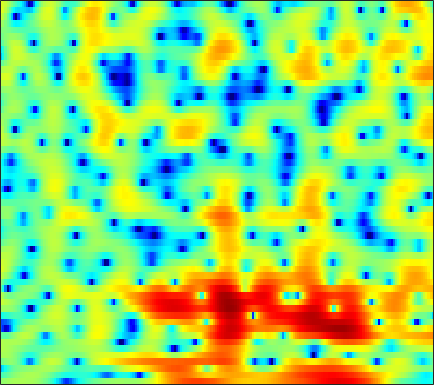

The data file committed next to this chart (first rows):
0.51607, 0.71, 0.94994, 1.1559, 1.2949, 1.4071, 1.4844, 1.555, 1.6105, 1.6468, 1.6692, 1.6686, 1.6388, 1.5914, 1.5287, 1.4001, 1.1918, 0.98328, 0.62656, 0.1681, -0.39321, -0.89572, -1.6982, -2.6766
-2.611, -2.207, -1.651, -1.088, -0.6862, -0.1868, 0.256, 0.5521, 0.9046, 1.194, 1.424, 1.561, 1.692, 1.764, 1.78, 1.74, 1.634, 1.506, 1.278, 0.9717, 0.5888, 0.2541, -0.2603, -0.8405
-8.062, -6.331, -4.532, -3.148, -2.341, -1.511, -0.8897, -0.538, -0.1992, 0.02898, 0.186, 0.2719, 0.3905, 0.5242, 0.645, 0.8303, 1.029, 1.176, 1.352, 1.483, 1.55, 1.551, 1.481, 1.326
-0.6511, -0.2296, 0.2456, 0.5666, 0.6668, 0.5932, 0.2701, -0.1595, -1.036, -2.336, -4.191, -6.053, -9.155, -11.46, -10.33, -6.942, -4.036, -2.351, -0.6198, 0.6692, 1.605, 2.115, 2.579, 2.818
1.504, 1.528, 1.506, 1.398, 1.234, 0.907, 0.4472, 0.01298, -0.6754, -1.498, -2.389, -3.04, -3.757, -4.093, -4.039, -3.562, -2.798, -2.16, -1.332, -0.5776, 0.05138, 0.4438, 0.8542, 1.145
2.067, 1.94, 1.773, 1.595, 1.446, 1.221, 0.9618, 0.7414, 0.4238, 0.07555, -0.2793, -0.5383, -0.8593, -1.141, -1.32, -1.505, -1.63, -1.687, -1.717, -1.667, -1.541, -1.407, -1.18, -0.9125
2.08, 1.938, 1.8, 1.712, 1.689, 1.677, 1.669, 1.653, 1.601, 1.489, 1.298, 1.092, 0.7351, 0.2493, -0.2058, -0.9446, -1.863, -2.652, -3.801, -4.897, -5.616, -5.687, -5.021, -3.905
-1.236, -1.438, -1.458, -1.185, -0.8029, -0.1291, 0.5975, 1.118, 1.722, 2.184, 2.473, 2.558, 2.474, 2.16, 1.738, 0.908, -0.2941, -1.504, -3.702, -6.755, -10.22, -10.64, -7.521, -4.277
-12.39, -14.44, -18.17, -16.64, -12.48, -8.237, -5.186, -3.468, -1.719, -0.4331, 0.4867, 0.9757, 1.418, 1.631, 1.677, 1.592, 1.374, 1.153, 0.8387, 0.5859, 0.4774, 0.5209, 0.7658, 1.156
-12.92, -12.46, -11.88, -10.74, -9.494, -7.569, -5.751, -4.567, -3.273, -2.304, -1.584, -1.188, -0.7603, -0.4024, -0.168, 0.1525, 0.4581, 0.7075, 1.036, 1.374, 1.692, 1.924, 2.221, 2.467
-4.645, -4.272, -3.77, -3.335, -3.045, -2.654, -2.388, -2.294, -2.318, -2.557, -3.048, -3.49, -4.057, -4.383, -4.281, -3.617, -2.572, -1.702, -0.5515, 0.4661, 1.335, 1.882, 2.482, 2.907
1.114, 1.115, 1.042, 0.9388, 0.8088, 0.515, 0.09782, -0.3579, -1.214, -2.46, -4.241, -6.165, -10.16, -18.43, -24.65, -12.36, -7.335, -4.971, -2.757, -1.188, -0.003227, 0.7023, 1.484, 2.096
3.062, 2.721, 2.287, 1.865, 1.585, 1.214, 0.8261, 0.4747, -0.0892, -0.7712, -1.63, -2.34, -3.249, -3.954, -4.221, -4.136, -3.802, -3.511, -3.233, -3.101, -2.975, -2.759, -2.234, -1.342
2.435, 1.456, 0.3251, -0.413, -0.6228, -0.5261, -0.1964, 0.1002, 0.4123, 0.5622, 0.5796, 0.5266, 0.3857, 0.1517, -0.0898, -0.506, -1.094, -1.758, -3.091, -5.218, -8.972, -14.39, -18.41, -8.506
-1.216, -4.193, -10.63, -23.14, -13.04, -7.058, -4.139, -2.778, -1.56, -0.7956, -0.268, 0.01604, 0.276, 0.4527, 0.511, 0.4778, 0.2867, 0.02616, -0.4945, -1.175, -1.876, -2.19, -2.031, -1.114
0.2061, -1.136, -2.786, -3.903, -4.266, -4.284, -4.142, -4.093, -4.17, -4.263, -4.263, -4.08, -3.53, -2.738, -2.075, -1.244, -0.5374, -0.1019, 0.3631, 0.7024, 0.9971, 1.208, 1.514, 1.85
2.755, 2.1, 1.171, 0.1811, -0.6065, -1.756, -3.139, -4.442, -6.75, -10.23, -15.61, -17.63, -12.03, -7.578, -5.281, -3.012, -1.357, -0.3965, 0.5991, 1.35, 1.903, 2.195, 2.461, 2.579
3.68, 3.291, 2.642, 1.861, 1.17, 0.09154, -1.194, -2.304, -3.959, -5.683, -6.989, -7.283, -6.553, -5.068, -3.874, -2.404, -1.132, -0.3102, 0.5958, 1.3, 1.815, 2.063, 2.211, 2.126
3.211, 3.059, 2.736, 2.276, 1.848, 1.171, 0.3813, -0.252, -1.123, -1.925, -2.585, -2.93, -3.143, -3.073, -2.827, -2.293, -1.601, -1.035, -0.2708, 0.4216, 0.9682, 1.264, 1.46, 1.403
2.335, 2.438, 2.448, 2.292, 2.063, 1.629, 1.038, 0.4905, -0.3606, -1.357, -2.494, -3.411, -4.632, -5.658, -6.028, -5.704, -4.574, -3.489, -2.026, -0.7464, 0.2582, 0.8378, 1.361, 1.606
0.8283, 1.233, 1.591, 1.738, 1.718, 1.496, 1.062, 0.579, -0.294, -1.492, -3.111, -4.734, -7.794, -13.01, -21.93, -17.68, -9.536, -6.266, -3.33, -1.288, 0.1796, 0.9876, 1.754, 2.215
-1.581, -0.8903, -0.2016, 0.2542, 0.4472, 0.5025, 0.3446, 0.09578, -0.4211, -1.125, -2.006, -2.753, -3.778, -4.623, -4.929, -4.656, -3.697, -2.739, -1.414, -0.2152, 0.791, 1.393, 1.992, 2.376
-3.8, -2.904, -1.966, -1.3, -0.9866, -0.7514, -0.7143, -0.7927, -0.9922, -1.251, -1.515, -1.681, -1.818, -1.803, -1.677, -1.357, -0.8795, -0.4522, 0.1598, 0.7688, 1.317, 1.679, 2.061, 2.309
-4.762, -3.686, -2.612, -1.946, -1.671, -1.575, -1.735, -1.98, -2.367, -2.717, -2.877, -2.825, -2.518, -2.022, -1.58, -0.9693, -0.3834, 0.02227, 0.507, 0.9395, 1.322, 1.583, 1.908, 2.187
-3.117, -2.191, -1.384, -1.026, -1.028, -1.452, -2.364, -3.39, -5.252, -7.48, -8.889, -8.352, -6.215, -4.066, -2.772, -1.476, -0.6216, -0.2098, 0.08459, 0.1739, 0.2081, 0.2854, 0.5699, 1.118
0.04753, 0.455, 0.7433, 0.7379, 0.4918, -0.1761, -1.32, -2.569, -4.938, -8.188, -10.83, -9.763, -6.427, -3.726, -2.303, -1.076, -0.5051, -0.4867, -1.022, -2.267, -4.328, -6.154, -7, -4.414
0.4809, 0.5702, 0.611, 0.5191, 0.3515, 0.01753, -0.4627, -0.8992, -1.496, -1.988, -2.206, -2.137, -1.747, -1.242, -0.8693, -0.5389, -0.4961, -0.7202, -1.438, -2.737, -4.698, -6.334, -7.057, -4.771
-1.391, -1.47, -1.563, -1.625, -1.619, -1.591, -1.538, -1.499, -1.438, -1.385, -1.319, -1.249, -1.121, -0.943, -0.8095, -0.6317, -0.4886, -0.412, -0.3652, -0.379, -0.3593, -0.2753, 0.02517, 0.5592
-4.363, -4.957, -5.629, -5.825, -5.551, -4.818, -3.922, -3.329, -2.731, -2.358, -2.199, -2.174, -2.258, -2.303, -2.251, -1.962, -1.401, -0.8433, -0.02259, 0.7934, 1.54, 2.035, 2.61, 3.062
-7.578, -10.14, -16.17, -22.92, -15.35, -9.788, -6.739, -5.313, -4.143, -3.644, -3.735, -4.207, -5.376, -7.151, -8.497, -8.656, -6.278, -4.084, -1.52, 0.5005, 2.039, 2.933, 3.833, 4.435
-5.934, -7.091, -8.506, -9.038, -8.589, -7.384, -6.082, -5.273, -4.553, -4.279, -4.512, -5.084, -6.456, -8.744, -10.83, -11.46, -7.957, -5.136, -2.138, 0.1094, 1.786, 2.742, 3.685, 4.297
-4.193, -4.755, -5.365, -5.72, -5.788, -5.63, -5.272, -4.939, -4.495, -4.127, -3.897, -3.807, -3.782, -3.737, -3.591, -3.096, -2.227, -1.403, -0.2281, 0.899, 1.879, 2.493, 3.117, 3.524
-4.081, -4.849, -5.827, -6.592, -6.95, -6.943, -6.477, -5.899, -4.982, -4.074, -3.247, -2.692, -2.052, -1.458, -1.04, -0.4643, 0.1266, 0.5844, 1.196, 1.765, 2.263, 2.572, 2.883, 3.059
-4.365, -5.776, -8.182, -11.36, -13.88, -14.21, -10.89, -8.439, -5.889, -3.981, -2.526, -1.668, -0.7402, -0.01501, 0.4378, 0.9388, 1.361, 1.639, 1.971, 2.268, 2.512, 2.649, 2.768, 2.79
-2.762, -3.928, -5.965, -8.466, -10.27, -10.42, -8.033, -6.045, -3.804, -2.08, -0.7865, -0.04767, 0.697, 1.185, 1.427, 1.6, 1.672, 1.689, 1.708, 1.773, 1.899, 2.013, 2.134, 2.167
0.233, -0.0603, -0.5827, -1.08, -1.312, -1.337, -1.001, -0.5702, 0.1121, 0.7975, 1.374, 1.697, 1.909, 1.876, 1.654, 1.123, 0.3417, -0.3211, -1.08, -1.379, -1.038, -0.502, 0.2331, 0.7433
2.377, 2.325, 2.089, 1.738, 1.512, 1.264, 1.197, 1.28, 1.529, 1.866, 2.176, 2.317, 2.29, 1.931, 1.364, 0.09098, -2.047, -4.542, -10.24, -17.7, -8.737, -4.928, -2.011, -0.4705
3.007, 2.646, 1.899, 0.8767, -0.04585, -1.231, -2.011, -2.071, -1.425, -0.4083, 0.5501, 1.086, 1.519, 1.543, 1.312, 0.6153, -0.4848, -1.522, -2.845, -3.339, -2.561, -1.548, -0.2441, 0.6467
2.348, 1.66, 0.3222, -1.664, -3.834, -8.402, -19.1, -19.15, -8.828, -4.621, -2.23, -1.081, -0.1138, 0.4092, 0.5867, 0.6466, 0.5992, 0.553, 0.5561, 0.7161, 1.02, 1.3, 1.683, 1.968
1.59, 1.099, 0.2189, -0.9611, -2.026, -3.507, -4.628, -4.772, -4.117, -3.093, -2.205, -1.719, -1.347, -1.184, -1.137, -1.044, -0.8171, -0.5225, -0.002057, 0.5945, 1.185, 1.596, 2.019, 2.279
0.6618, 0.7788, 0.8313, 0.741, 0.585, 0.3151, 0.05612, -0.1263, -0.3496, -0.6009, -1.011, -1.476, -2.393, -3.625, -4.652, -5.7, -5.514, -4.491, -2.674, -0.9773, 0.4232, 1.241, 2.014, 2.47
-1.776, -0.6117, 0.4981, 1.209, 1.539, 1.745, 1.752, 1.62, 1.278, 0.7064, -0.1527, -1.072, -2.778, -5.397, -8.427, -15.54, -15.83, -9.64, -4.899, -1.968, -0.02067, 1.006, 1.965, 2.517
-3.137, -1.733, -0.3837, 0.5153, 0.9604, 1.306, 1.395, 1.336, 1.086, 0.6429, 0.02255, -0.5647, -1.482, -2.498, -3.209, -3.812, -3.724, -3.179, -2.084, -0.9091, 0.111, 0.729, 1.341, 1.708
-1.505, -0.8984, -0.209, 0.2882, 0.5304, 0.6854, 0.6633, 0.5576, 0.3226, 0.02789, -0.2989, -0.5291, -0.8179, -1.03, -1.116, -1.121, -0.9691, -0.7762, -0.439, -0.08029, 0.251, 0.453, 0.6281, 0.704
0.3372, 0.6371, 0.9214, 1.039, 1.001, 0.7785, 0.4022, 0.02418, -0.5126, -0.977, -1.255, -1.296, -1.144, -0.8279, -0.5457, -0.1667, 0.1664, 0.3681, 0.5458, 0.6053, 0.5394, 0.4065, 0.1373, -0.2002
2.332, 2.599, 2.733, 2.599, 2.302, 1.609, 0.536, -0.5325, -2.294, -4.153, -5.124, -4.729, -3.17, -1.49, -0.4358, 0.6441, 1.342, 1.651, 1.788, 1.634, 1.182, 0.6494, -0.2981, -1.522
3.272, 3.559, 3.706, 3.553, 3.212, 2.4, 1.044, -0.4448, -3.415, -8.332, -14.63, -10.49, -4.863, -1.615, -0.0299, 1.355, 2.142, 2.401, 2.376, 1.953, 1.137, 0.2636, -1.325, -3.507
1.596, 1.974, 2.368, 2.571, 2.564, 2.307, 1.757, 1.161, 0.2568, -0.591, -1.006, -0.9094, -0.3135, 0.4714, 1.013, 1.517, 1.747, 1.709, 1.363, 0.6521, -0.4116, -1.446, -3.155, -5.077
-1.745, -0.867, 0.2684, 1.229, 1.767, 2.232, 2.436, 2.452, 2.354, 2.177, 2.003, 1.904, 1.828, 1.783, 1.744, 1.641, 1.43, 1.171, 0.6291, -0.2086, -1.424, -2.663, -4.829, -7.75
-7.449, -4.56, -1.729, 0.2502, 1.326, 2.339, 2.956, 3.201, 3.265, 3.119, 2.797, 2.486, 1.986, 1.482, 1.141, 0.7994, 0.5555, 0.4071, 0.1503, -0.2893, -1.068, -1.924, -3.5, -5.708
-5.832, -3.654, -1.211, 0.6139, 1.654, 2.624, 3.181, 3.355, 3.274, 2.847, 2.068, 1.25, -0.1429, -1.759, -2.876, -3.657, -3.235, -2.452, -1.371, -0.5842, -0.1867, -0.1237, -0.3386, -0.7726
-2.15, -1.066, 0.2137, 1.246, 1.843, 2.388, 2.632, 2.611, 2.325, 1.662, 0.5675, -0.6351, -2.949, -6.644, -11.45, -25.54, -10.92, -6.506, -3.109, -1.058, 0.2307, 0.8379, 1.302, 1.489
-0.939, -0.37, 0.222, 0.6504, 0.8437, 0.9656, 0.931, 0.8002, 0.4783, -0.009967, -0.6898, -1.35, -2.386, -3.505, -4.192, -4.498, -3.85, -2.942, -1.591, -0.3838, 0.5663, 1.089, 1.575, 1.831
-0.006356, 0.00439, -0.1183, -0.3747, -0.632, -1.022, -1.388, -1.605, -1.826, -1.933, -1.994, -2.01, -1.998, -1.935, -1.806, -1.501, -1.017, -0.5707, 0.0749, 0.7024, 1.238, 1.554, 1.834, 1.936
1.334, 0.8312, -0.0694, -1.27, -2.323, -3.837, -5.134, -5.657, -5.537, -4.839, -3.965, -3.324, -2.556, -1.83, -1.302, -0.5837, 0.1284, 0.6564, 1.316, 1.887, 2.318, 2.533, 2.634, 2.523
3.08, 2.296, 0.8354, -1.238, -3.39, -7.583, -15.36, -24.61, -13.25, -8.556, -6.127, -4.981, -3.85, -2.86, -2.096, -0.9881, 0.1793, 1.03, 2.057, 2.887, 3.467, 3.708, 3.752, 3.455
4.083, 3.481, 2.314, 0.6934, -0.8227, -3.131, -5.369, -6.491, -6.85, -6.697, -6.75, -7.09, -7.824, -8.109, -7.296, -5.047, -2.5, -0.8044, 1.052, 2.437, 3.387, 3.812, 4.012, 3.763
3.645, 3.409, 2.803, 1.898, 1.073, -0.1437, -1.433, -2.398, -3.7, -5.143, -7.003, -8.924, -12.93, -19.72, -17.52, -10.18, -5.707, -3.313, -0.9205, 0.8174, 2.034, 2.651, 3.1, 3.129
